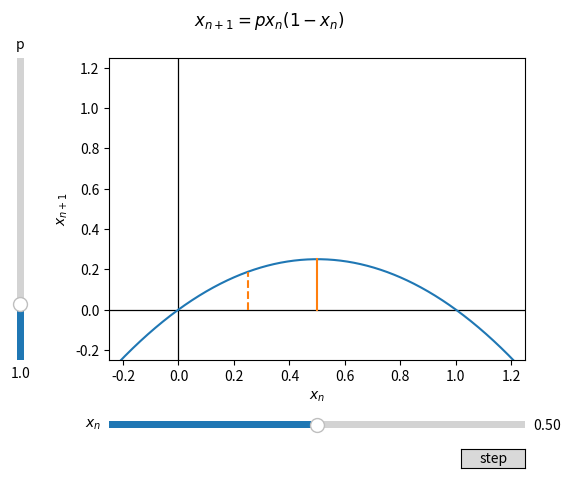

Here is the Python script that generated this plot:
import matplotlib.pyplot as plt
from matplotlib.widgets import Button, Slider
import numpy as np

x = .5
p = 1

def f(x):
    return p * x * (1-x)

fig, ax = plt.subplots()
fig.suptitle(r'$x_{n+1}=p x_n(1-x_n)$')

ax.set_xlim((-.25, 1.25))
ax.set_ylim((-.25, 1.25))
ax.set_xlabel(r'$x_n$')
ax.set_ylabel(r'$x_{n+1}$')

t = np.linspace(ax.get_xlim()[0], ax.get_xlim()[1], 1000)

ax.plot([ax.get_xlim()[0], ax.get_xlim()[1]], [0, 0], lw=.9, c=(0,0,0))
ax.plot([0, 0], [ax.get_ylim()[0], ax.get_ylim()[1]], lw=.9, c=(0,0,0))
curve, = ax.plot(t, f(t))
x_n, = ax.plot([x, x], [0, f(x)])
x_n1, = ax.plot([f(x), f(x)], [0, f(f(x))], c = x_n.get_c(), ls = '--')



fig.subplots_adjust(left=0.25, bottom=0.25)

# Make a horizontal slider to control the frequency.

p_slider = Slider(
    ax=fig.add_axes([0.1, 0.25, 0.0225, 0.63]),
    label='p',
    valmin=0.1,
    valmax=5,
    valinit=1,
    orientation="vertical"
)
x_slider = Slider(
    ax=fig.add_axes([0.25, 0.1, 0.65, 0.03]),
    label=r'$x_n$',
    valmin=ax.get_xlim()[0],
    valmax= ax.get_xlim()[1],
    valinit=x
)

button = Button(
    fig.add_axes([0.8, 0.025, 0.1, 0.04]), 
    'step', 
    hovercolor='0.975')


def update(_):
    global x, p
    # p_slider change
    p = p_slider.val
    curve.set_ydata(f(t))
    
    # x_slider change
    x = x_slider.val
    x_n.set_data([x, x], [0, f(x)])
    
    x_n1.set_data([f(x), f(x)], [0, f(f(x))])
    
    fig.canvas.draw_idle()

p_slider.on_changed(update)
x_slider.on_changed(update)

def step(_):
    x_slider.set_val(f(x))
    
button.on_clicked(step)


plt.show()